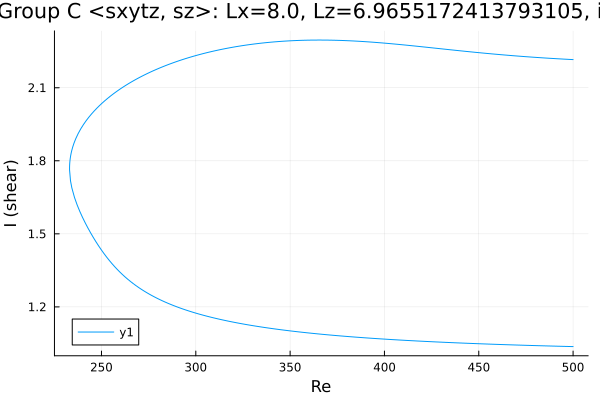

Source data for this figure (header and first rows):
Re, shear
500.0, 2.216
498.9, 2.216
497.4, 2.217
496, 2.217
494.6, 2.218
493.2, 2.218
491.8, 2.219
490.4, 2.22
489, 2.22
487.5, 2.221
486.1, 2.222
484.7, 2.222
483.3, 2.223
481.9, 2.224
480.5, 2.225
479.1, 2.225
477.6, 2.226
476.2, 2.227
474.8, 2.228
473.4, 2.229
472, 2.229
470.6, 2.23
469.2, 2.231
468.3, 2.232
466.9, 2.232
465.5, 2.233
464, 2.234
462.6, 2.235
461.2, 2.236
459.8, 2.237
458.4, 2.238
457, 2.239
455.6, 2.24
454.1, 2.241
452.7, 2.242
451.3, 2.243
449.9, 2.244
448.5, 2.245
447.1, 2.246
445.7, 2.247
444.2, 2.249
442.8, 2.25
441.4, 2.251
440, 2.252
438.6, 2.253
437.2, 2.254
435.8, 2.255
434.3, 2.256
432.9, 2.258
431.5, 2.259
430.1, 2.26
428.7, 2.261
427.7, 2.262
426.3, 2.263
425.5, 2.264
424.1, 2.265
422.7, 2.266
421.3, 2.267
419.9, 2.268
418.5, 2.269
... 386 more rows
